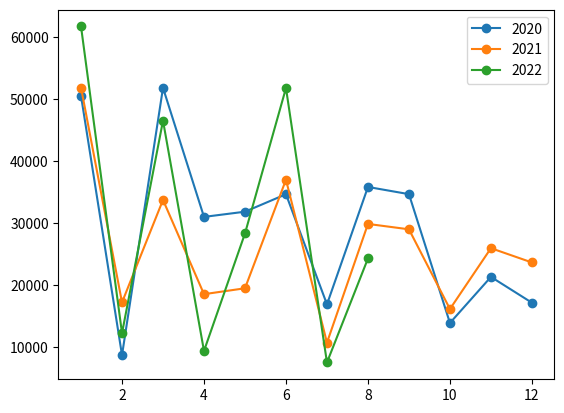

Reproduce this figure in Python.
import matplotlib.pyplot as plt

sr_2020 = [50535, 8737, 51838, 31027, 31866, 34681, 16928, 35853, 34693, 13929, 21355, 17192]
sr_2021 = [51884, 17243, 33762, 18570, 19522, 37017, 10752, 29893, 29026, 16176, 25983, 23682]
sr_2022 = [61722, 12282, 46542, 9420, 28358, 51797, 7561, 24322]

m = list(range(1, 13))
m1 = list(range(1, len(sr_2022) + 1))
plt.plot(m, sr_2020, "o-", label="2020")
plt.plot(m, sr_2021, "o-", label="2021")
plt.plot(m1, sr_2022, "o-", label="2022")
plt.legend()
plt.show()
